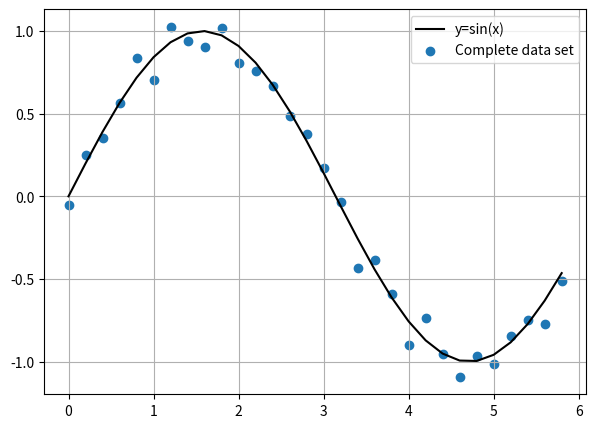

This figure's Python source: (Note: this script raises an exception after producing the figure.)
#!/usr/bin/env python3
import matplotlib.pyplot as plt
from matplotlib.pyplot import figure
import numpy as np
import random

if __name__ == "__main__":
    print("ML example")
    figure(num=None, figsize=(7, 5), dpi=80, facecolor='w', edgecolor='k')
    plt.title("")
    plt.xlabel("")
    plt.ylabel("")
    #plt.xscale('log')
    plt.grid(True)

    time = np.arange(0, 6, 0.2)
    sine = np.sin(time)
    noise = np.random.normal(0, 0.1, sine.shape)
    noisy_sine = sine + noise
    
    data = list(zip(time, noisy_sine))
    random.shuffle(data)
    tr_data = data[:15]
    ts_data = data[15:]

    plt.plot(time, sine, color='black')
    plt.scatter(time, noisy_sine)

    plt.legend(["y=sin(x)", "Complete data set"])
    plt.savefig('figures/ML/pure.png')

    # Noisy data and divided data
    figure(num=None, figsize=(7, 5), dpi=80, facecolor='w', edgecolor='k')
    plt.title("")
    plt.xlabel("")
    plt.ylabel("")
    #plt.xscale('log')
    plt.grid(True)
    
    plt.plot(time, sine, color="black")
    plt.scatter(*zip(*tr_data), color='red')
    plt.scatter(*zip(*ts_data), color='green')

    plt.legend(["y=sin(x)", "Training data", "Testing data"])
    plt.savefig('figures/ML/divided_and_shuffled.png')

    # polynomial regression
    # get training data
    x,y = zip(*tr_data)
    
    model_line = np.arange(0,6,0.001)
    for i in range(1,10):
        figure(num=None, figsize=(7, 5), dpi=80, facecolor='w', edgecolor='k')
        plt.title("")
        plt.xlabel("")
        plt.ylabel("")
        #plt.xscale('log')
        plt.grid(True)
        plt.ylim([-1.5, 1.5])

        model = np.poly1d(np.polyfit(x,y,i)) 
        plt.plot(time, sine, color="black")
        plt.plot(model_line, model(model_line), linestyle='--')
        plt.scatter(*zip(*tr_data), color='red')
        plt.scatter(*zip(*ts_data), color='green')
        
        plt.legend(["y=sin(x)", "Poly. fit degree: " + str(i),"Training data", "Testing data"])
        plt.savefig('figures/ML/degree'+str(i)+'.png')
